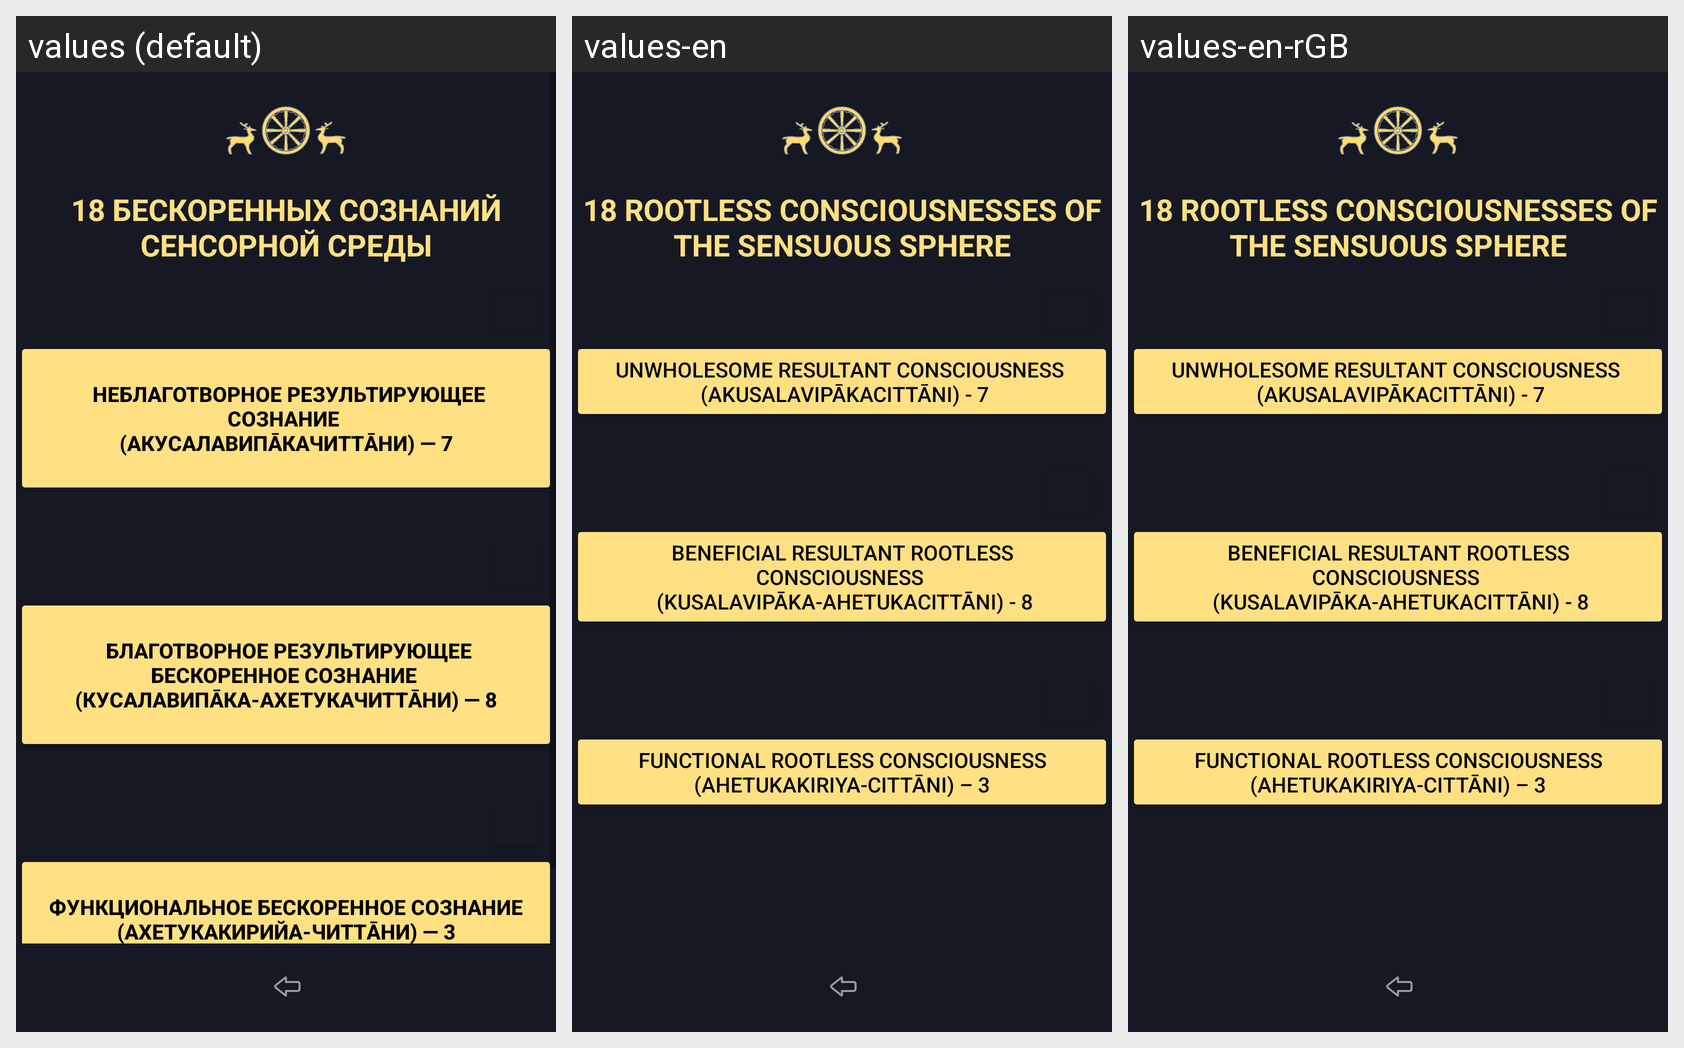

The Android screen above is rendered under several locales of the same app. Produce the string resources it draws, with the default and per-locale values.
Android screen res/layout/activity_abhidhamma_chittas_kamavacharam_ahetuka.xml rendered under 3 locales, left to right: values (default), values-en, values-en-rGB. Device: Nexus 5 (rendered at 1080×1920; each locale shown at half size, 540×960, under a caption strip naming it); theme Theme.Dictionary_of_pali_term.
Strings drawn on this screen, with the default value and each locale's value (text and hints the layout hard-codes, and strings that could not be matched under every locale, appear in the picture but are not listed):

forTextViewKamavacharaAhrtuka
  values: 18 БЕСКОРЕННЫХ СОЗНАНИЙ СЕНСОРНОЙ СРЕДЫ
  values-en: 18 ROOTLESS CONSCIOUSNESSES OF THE SENSUOUS SPHERE
  values-en-rGB: 18 ROOTLESS CONSCIOUSNESSES OF THE SENSUOUS SPHERE  [from values-en]

textButtonAhetukaUnwholsomeResult
  values: 
       Неблаготворное результирующее сознание 
       (Акусалавипāкачиттāни) — 7 
      
  values-en: Unwholesome resultant consciousness 
       (Akusalavipākacittāni) - 7
  values-en-rGB: Unwholesome resultant consciousness 
       (Akusalavipākacittāni) - 7  [from values-en]

textButtonAhetukaWholsomeResult
  values: 
       Благотворное результирующее бескоренное сознание 
       (Кусалавипāка-ахетукачиттāни) — 8 
      
  values-en: Beneficial resultant rootless consciousness 
       (Kusalavipāka-ahetukacittāni) - 8
  values-en-rGB: Beneficial resultant rootless consciousness 
       (Kusalavipāka-ahetukacittāni) - 8  [from values-en]

textButtonAhetukaFunktion
  values: 
       Функциональное бескоренное сознание 
       (Ахетукакирийа-читтāни) — 3 
      
  values-en: Functional rootless consciousness (Ahetukakiriya-cittāni) – 3
  values-en-rGB: Functional rootless consciousness (Ahetukakiriya-cittāni) – 3  [from values-en]
